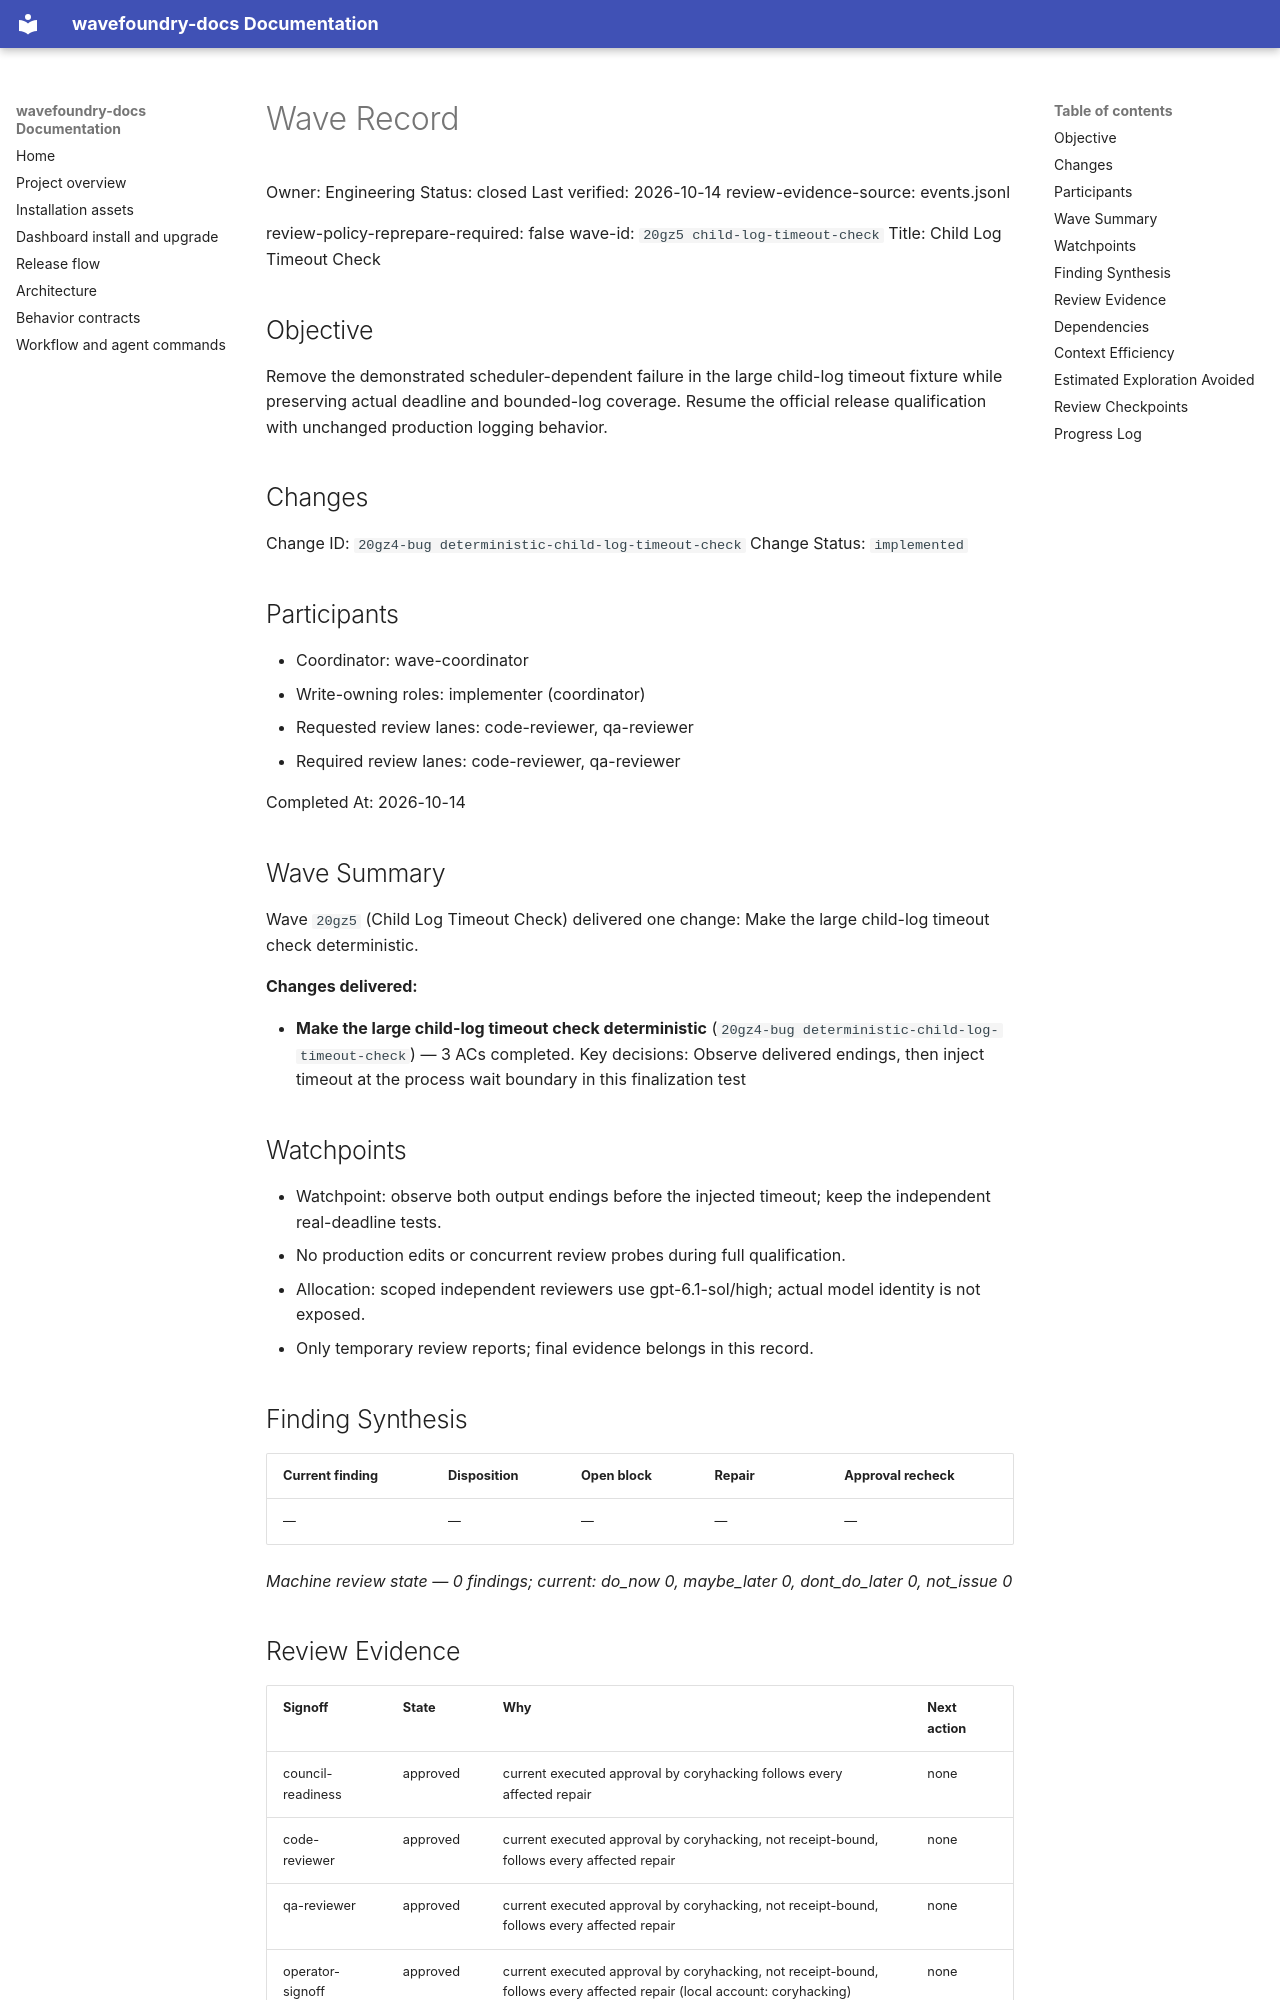

repository: coryhacking/wavefoundry · page: waves/20gz5 child-log-timeout-check/wave/index.html · generator: mkdocs

# Wave Record

Owner: Engineering
Status: closed
Last verified: 2026-10-14
review-evidence-source: events.jsonl

review-policy-reprepare-required: false
wave-id: `20gz5 child-log-timeout-check`
Title: Child Log Timeout Check

## Objective

Remove the demonstrated scheduler-dependent failure in the large child-log timeout fixture while preserving actual deadline and bounded-log coverage. Resume the official release qualification with unchanged production logging behavior.

## Changes

Change ID: `20gz4-bug deterministic-child-log-timeout-check`
Change Status: `implemented`

## Participants

- Coordinator: wave-coordinator
- Write-owning roles: implementer (coordinator)
- Requested review lanes: code-reviewer, qa-reviewer
- Required review lanes: code-reviewer, qa-reviewer

Completed At: 2026-10-14

## Wave Summary

Wave `20gz5` (Child Log Timeout Check) delivered one change: Make the large child-log timeout check deterministic.

**Changes delivered:**

- **Make the large child-log timeout check deterministic** (`20gz4-bug deterministic-child-log-timeout-check`) — 3 ACs completed. Key decisions: Observe delivered endings, then inject timeout at the process wait boundary in this finalization test
## Watchpoints

- Watchpoint: observe both output endings before the injected timeout; keep the independent real-deadline tests.
- No production edits or concurrent review probes during full qualification.
- Allocation: scoped independent reviewers use gpt-6.1-sol/high; actual model identity is not exposed.
- Only temporary review reports; final evidence belongs in this record.

## Finding Synthesis

<!-- wave:finding-synthesis begin -->
| Current finding | Disposition | Open block | Repair | Approval recheck |
| --- | --- | --- | --- | --- |
| — | — | — | — | — |

*Machine review state — 0 findings; current: do_now 0, maybe_later 0, dont_do_later 0, not_issue 0*
<!-- wave:finding-synthesis end -->

## Review Evidence

<!-- wave:review-status begin -->
| Signoff | State | Why | Next action |
| --- | --- | --- | --- |
| council-readiness | approved | current executed approval by coryhacking follows every affected repair | none |
| code-reviewer | approved | current executed approval by coryhacking, not receipt-bound, follows every affected repair | none |
| qa-reviewer | approved | current executed approval by coryhacking, not receipt-bound, follows every affected repair | none |
| operator-signoff | approved | current executed approval by coryhacking, not receipt-bound, follows every affected repair (local account: coryhacking) | none |
<!-- wave:review-status end -->

- operator-signoff: <approved when operator confirms closure>

## Dependencies

- No external wave dependencies. Declare intra-wave dependencies with a `Depends On:` line containing full backticked change ids in each change's block under `## Changes`.
